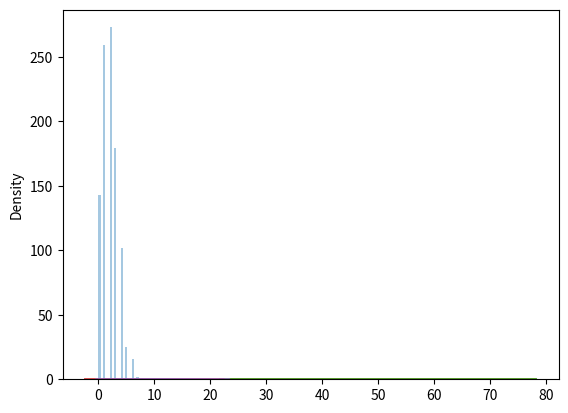

Here is the Python script that generated this plot:
from numpy import random
x = random.poisson(lam=2, size=10)
print(x)


from numpy import random
import matplotlib.pyplot as plt
import seaborn as sns
sns.distplot(random.poisson(lam=2, size=1000), kde=False)
plt.show()


from numpy import random
import matplotlib.pyplot as plt
import seaborn as sns
sns.distplot(random.normal(loc=50, scale=7, size=1000), hist=False, label='normal')
sns.distplot(random.poisson(lam=50, size=1000), hist=False, label='poisson')
plt.show()


from numpy import random
import matplotlib.pyplot as plt
import seaborn as sns
sns.distplot(random.binomial(n=1000, p=0.01, size=1000), hist=False, label='binomial')
sns.distplot(random.poisson(lam=10, size=1000), hist=False, label='poisson')
plt.show()
